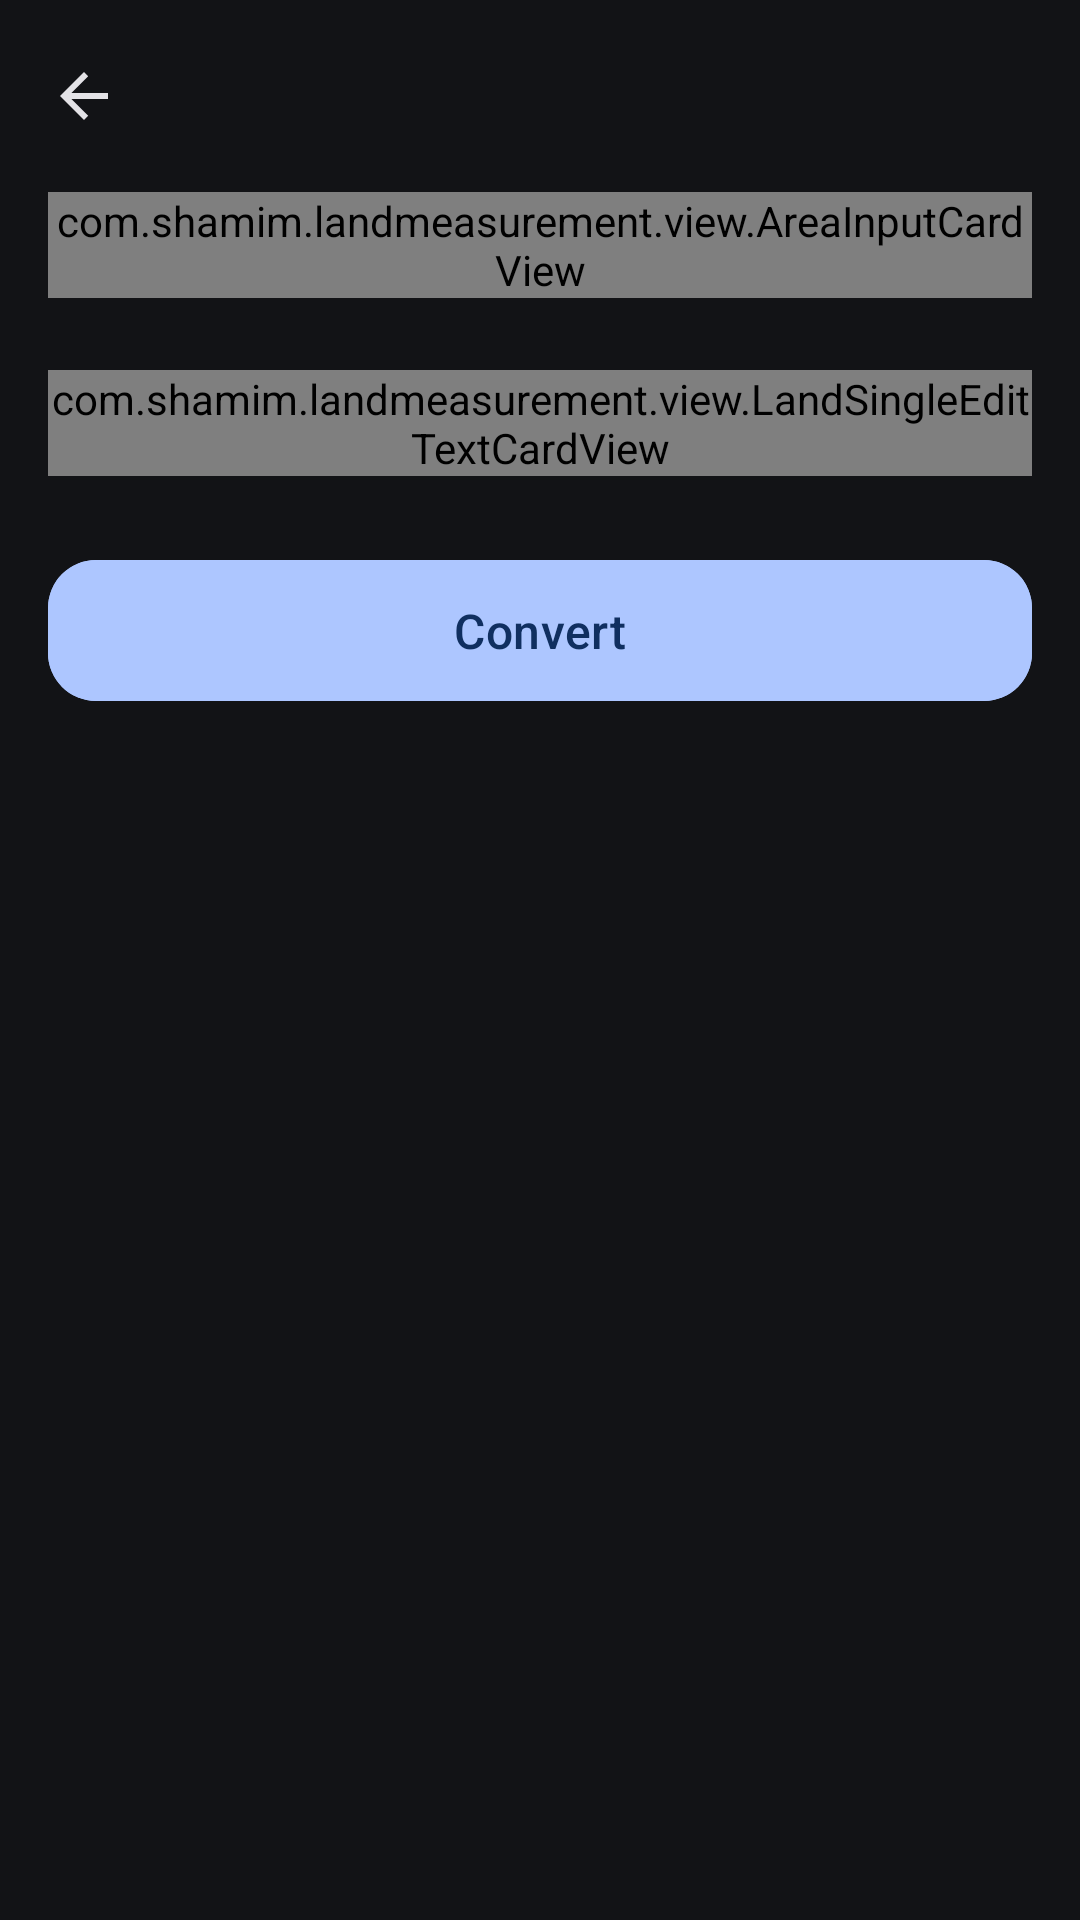

Here is an Android app screen rendered from its layout file. Give the layout XML and the strings, colors and styles it references.
<!-- AndroidManifest.xml: application theme AppThemeDark -->
<!-- res/layout/activity_base_side.xml -->
<?xml version="1.0" encoding="utf-8" ?>
<LinearLayout
	xmlns:android="http://schemas.android.com/apk/res/android"
	xmlns:app="http://schemas.android.com/apk/res-auto"
	android:orientation="vertical" android:layout_width="match_parent"
	android:layout_height="match_parent">

	<com.google.android.material.appbar.AppBarLayout
		android:layout_width="match_parent"
		android:layout_height="wrap_content">

		<com.google.android.material.appbar.MaterialToolbar
			android:id="@+id/toolbar" android:layout_width="match_parent"
			android:layout_height="?attr/actionBarSize"
			android:background="?attr/colorSurface"
			app:titleTextColor="?attr/colorOnSurface"
			app:navigationIcon="?attr/homeAsUpIndicator"
			app:navigationIconTint="?attr/colorOnSurface" />

	</com.google.android.material.appbar.AppBarLayout>

	<ScrollView android:id="@+id/scroll_view"
		android:layout_width="match_parent" android:layout_height="0dp"
		android:layout_weight="1" android:fillViewport="true">

		<LinearLayout android:layout_height="wrap_content"
			android:layout_width="match_parent"
			android:gravity="center_horizontal" android:orientation="vertical"
			android:paddingHorizontal="16dp">

			<com.shamim.landmeasurement.view.AreaInputCardView
				android:id="@+id/area_input_card"
				android:layout_width="match_parent"
				android:layout_height="wrap_content"
				android:layout_marginBottom="24dp" />

			<com.shamim.landmeasurement.view.LandSingleEditTextCardView
				android:id="@+id/width_input" android:layout_width="match_parent"
				android:layout_height="wrap_content" />

			<include android:id="@+id/result_section"
				layout="@layout/side_calculation_result"
				android:layout_width="match_parent"
				android:layout_height="wrap_content" />

		</LinearLayout>

	</ScrollView>
</LinearLayout>
<!-- res/layout/side_calculation_result.xml (included above) -->
<?xml version="1.0" encoding="utf-8" ?>
<LinearLayout
	xmlns:android="http://schemas.android.com/apk/res/android"
	xmlns:app="http://schemas.android.com/apk/res-auto"
	android:layout_width="match_parent"
	android:layout_height="wrap_content" android:orientation="vertical">

	<Space android:layout_width="match_parent"
		android:layout_height="24dp" />

	<com.google.android.material.button.MaterialButton
		android:id="@+id/btn_calculate" android:layout_width="match_parent"
		android:layout_height="55dp" android:text="@string/btn_convert"
		android:textAppearance="?attr/textAppearanceTitleMedium"
		app:backgroundTint="?attr/colorPrimary" app:cornerRadius="16dp"
		app:elevation="6dp" />

	<Space android:layout_width="match_parent"
		android:layout_height="24dp" />

	<com.google.android.material.card.MaterialCardView
		android:id="@+id/card_result" android:layout_width="match_parent"
		android:layout_height="wrap_content" android:visibility="gone"
		app:cardBackgroundColor="?attr/colorSurfaceVariant"
		app:cardCornerRadius="28dp" app:cardElevation="3dp">

		<LinearLayout android:layout_width="match_parent"
			android:layout_height="wrap_content" android:orientation="vertical"
			android:gravity="center_horizontal" android:paddingHorizontal="20dp"
			android:paddingVertical="24dp">

			<com.google.android.material.textview.MaterialTextView
				android:id="@+id/side_title" android:layout_width="wrap_content"
				android:layout_height="wrap_content"
				android:text="@string/label_converted_values"
				android:textAppearance="?attr/textAppearanceTitleLarge"
				android:letterSpacing="0.03" android:textAllCaps="false"
				android:textColor="?attr/colorPrimary" android:textStyle="bold" />

			<com.google.android.material.card.MaterialCardView
				android:layout_width="match_parent"
				android:layout_height="wrap_content" android:layout_marginTop="8dp"
				app:cardBackgroundColor="?attr/colorSurface"
				app:cardCornerRadius="16dp">

				<LinearLayout android:id="@+id/container_length_units"
					android:layout_width="match_parent"
					android:layout_height="wrap_content" android:orientation="vertical"
					android:padding="16dp" />

			</com.google.android.material.card.MaterialCardView>


			<com.google.android.material.button.MaterialButton
				android:id="@+id/btn_share" android:layout_width="match_parent"
				android:layout_height="54dp" android:layout_marginTop="8dp"
				android:text="@string/share_result" app:icon="@drawable/share_24px"
				app:iconGravity="textStart" app:iconPadding="12dp"
				app:iconTint="?attr/colorOnPrimary"
				app:backgroundTint="?attr/colorPrimary" app:cornerRadius="16dp"
				app:elevation="4dp" style="@style/Widget.Material3.Button" />

		</LinearLayout>

	</com.google.android.material.card.MaterialCardView>

</LinearLayout>
<!-- resources referenced by this layout -->
<resources>
  <string name="btn_convert">Convert</string>
  <string name="label_converted_values">Linear units</string>
  <string name="share_result">Share Result</string>
  <style name="AppThemeDark" parent="Theme.Material3.DynamicColors.Dark.NoActionBar">
  
  	</style>
</resources>
